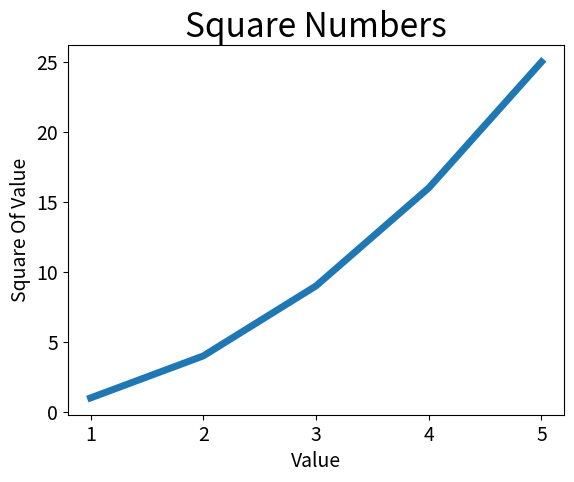

The matplotlib source for this figure:
import matplotlib.pyplot as plt

# 横、纵坐标值
input_values = [1, 2, 3, 4, 5]
squares = [1, 4, 9, 16, 25]
plt.plot(input_values, squares, linewidth=5)
# 设置图表标题
plt.title("Square Numbers", fontsize=24)
# 设置坐标轴标签
plt.xlabel("Value", fontsize=14)
plt.ylabel("Square Of Value", fontsize=14)
# 设置刻度标记大小
plt.tick_params(axis='both', labelsize=14)
plt.show()
